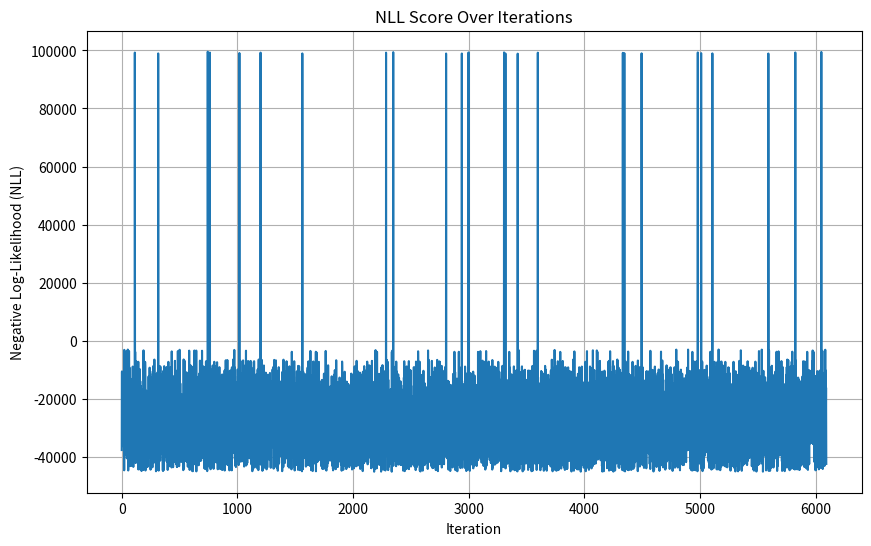
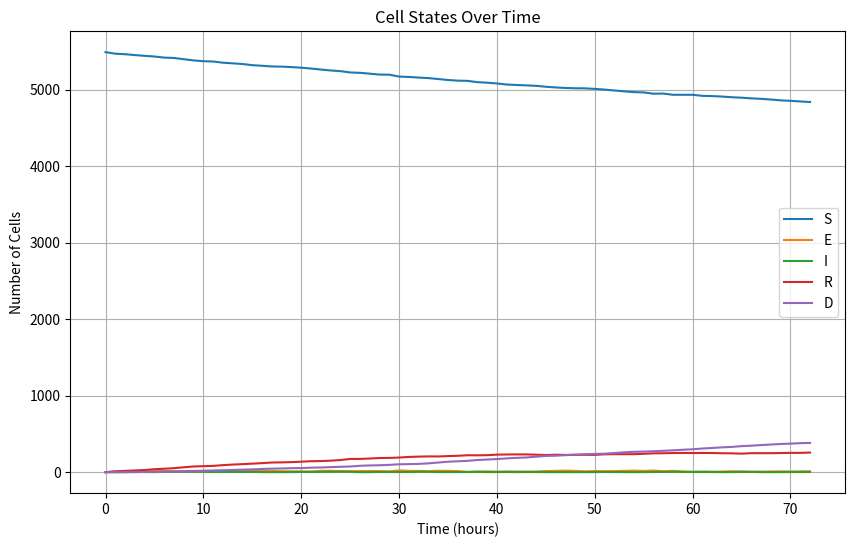
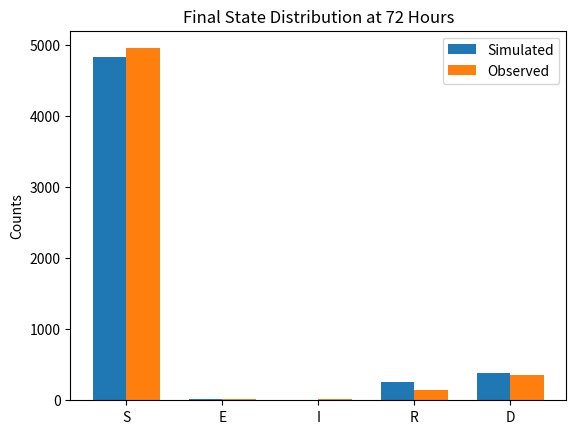

Generate these figures, in order, with matplotlib:
import numpy as np
import matplotlib.pyplot as plt

# Initial and observed state distributions
initial_state_distribution = {"S": 5488, "E": 0, "I": 0, "R": 0, "D": 0}
observed_state_distribution_3days = {"S": 4956, "E": 14, "I": 13, "R": 150, "D": 355}

# Function to create transition probability matrix from rates
def create_transition_matrix(Δ, Dr, VD, d0, VT, TD):
    transition_probabilities_hourly = {
        "S": np.array([1 - (VD + Δ), VD, 0, Δ, 0]),
        "E": np.array([d0, 1 - (d0 + VT * TD + Δ), VT * TD + Δ, 0, 0]),
        "I": np.array([0, 0, 1 - (d0 + Dr), 0, d0]),
        "R": np.array([0, 0, VD, 1 - (VD + Dr), Dr]),
        "D": np.array([0, 0, 0, 0, 1.0])
    }
    return transition_probabilities_hourly

# Normalize non-zero probabilities
def normalize_probabilities(transition_probabilities):
    for key in transition_probabilities:
        total = transition_probabilities[key].sum()
        if total > 0:
            transition_probabilities[key] /= total  # Ensuring probabilities sum to 1
        else:
            transition_probabilities[key] = np.zeros_like(transition_probabilities[key])
    return transition_probabilities

# Function to check for invalid probabilities
def check_valid_probabilities(transition_probabilities):
    for state, probs in transition_probabilities.items():
        if not np.all(np.isfinite(probs)) or np.any(probs < 0) or np.any(probs > 1):
            return False
    return True

# Function to simulate Markov model over time
def simulate_markov_model(transition_probabilities, initial_state_distribution, time_steps):
    state_distribution = initial_state_distribution.copy()
    states = list(initial_state_distribution.keys())
    history = [state_distribution.copy()]
    
    for _ in range(time_steps):
        new_distribution = {state: 0 for state in states}
        for state, count in state_distribution.items():
            if count > 0:
                probs = transition_probabilities[state]
                transitions = np.random.multinomial(count, probs)
                for i, next_state in enumerate(states):
                    new_distribution[next_state] += transitions[i]
        state_distribution = new_distribution.copy()
        history.append(state_distribution.copy())
    
    return history

# Negative Log-Likelihood (NLL) function
def NLL_Score(predicted_distribution, observed_distribution):
    nll = 0
    for state in predicted_distribution:
        predicted_count = max(predicted_distribution[state], 1e-9)  # Avoid log(0)
        observed_count = observed_distribution[state]
        nll -= observed_count * np.log(predicted_count)
    return nll

# Bayesian Optimization with NLL tracking
def bayesian_optimization(transition_probabilities_func, initial_state_distribution, observed_distribution, iterations=10000):
    best_params = None
    best_score = float('inf')
    nll_scores = []

    for i in range(iterations):
        # Sample parameters randomly within some range
        Δ = np.random.uniform(0.001, 0.1)
        Dr = np.random.uniform(0.01, 0.1)
        VD = np.random.uniform(0.001, 0.01)
        d0 = np.random.uniform(0.1, 1.0)
        VT = np.random.uniform(1.0, 10.0)
        TD = np.random.uniform(0.01, 0.1)
        
        # Generate transition probabilities from sampled parameters
        transition_probabilities = transition_probabilities_func(Δ, Dr, VD, d0, VT, TD)
        transition_probabilities = normalize_probabilities(transition_probabilities)
        
        # Check if the transition probabilities are valid
        if not check_valid_probabilities(transition_probabilities):
            continue  # Skip this iteration if invalid probabilities are found

        # Simulate the model
        simulation_history = simulate_markov_model(transition_probabilities, initial_state_distribution, 72)  # 72 hours = 3 days
        final_distribution = simulation_history[-1]
    
        # Calculate NLL score
        score = NLL_Score(final_distribution, observed_distribution)
        nll_scores.append(score)

        if score < best_score:
            best_score = score
            best_params = (Δ, Dr, VD, d0, VT, TD)

        # Optional: print progress every 1000 iterations
        if (i + 1) % 1000 == 0:
            print(f"Iteration {i + 1}/{iterations}, Best NLL: {best_score}")
        

    # Plot the NLL scores over iterations
    plt.figure(figsize=(10, 6))
    plt.plot(range(len(nll_scores)), nll_scores, label='NLL Score')
    plt.xlabel('Iteration')
    plt.ylabel('Negative Log-Likelihood (NLL)')
    plt.title('NLL Score Over Iterations')
    plt.grid(True)
    plt.show()

    return best_params

# Optimize the transition parameters using Bayesian Optimization
optimized_params = bayesian_optimization(create_transition_matrix, initial_state_distribution, observed_state_distribution_3days)

# Generate the optimized transition probabilities
optimized_transition_probabilities = create_transition_matrix(*optimized_params)
optimized_transition_probabilities = normalize_probabilities(optimized_transition_probabilities)

# Simulate the Markov model with optimized parameters
simulation_history = simulate_markov_model(optimized_transition_probabilities, initial_state_distribution, 72)

print("Optimized Parameters:")
print(f"Δ: {optimized_params[0]}")
print(f"Dr: {optimized_params[1]}")
print(f"VD: {optimized_params[2]}")
print(f"d0: {optimized_params[3]}")
print(f"VT: {optimized_params[4]}")
print(f"TD: {optimized_params[5]}")

# Plot the cell states over time
time_points = range(len(simulation_history))
states = list(simulation_history[0].keys())

plt.figure(figsize=(10, 6))

for state in states:
    state_counts = [distribution[state] for distribution in simulation_history]
    plt.plot(time_points, state_counts, label=state)

plt.xlabel('Time (hours)')
plt.ylabel('Number of Cells')
plt.title('Cell States Over Time')
plt.legend()
plt.grid(True)
plt.show()

# Validate the final state distribution with observed data at 72 hours (3 days)
final_distribution = simulation_history[-1]
observed_distribution = observed_state_distribution_3days

print("\nFinal simulated distribution vs. observed distribution (72 hours):")
for state in final_distribution:
    print(f"{state}: Simulated={final_distribution[state]}, Observed={observed_distribution[state]}")

# Plot the final distributions for comparison
states = list(final_distribution.keys())
simulated_counts = [final_distribution[state] for state in states]
observed_counts = [observed_distribution[state] for state in states]

x = np.arange(len(states))
width = 0.35

fig, ax = plt.subplots()
bars1 = ax.bar(x - width/2, simulated_counts, width, label='Simulated')
bars2 = ax.bar(x + width/2, observed_counts, width, label='Observed')

ax.set_ylabel('Counts')
ax.set_title('Final State Distribution at 72 Hours')
ax.set_xticks(x)
ax.set_xticklabels(states)
ax.legend()

plt.show()
